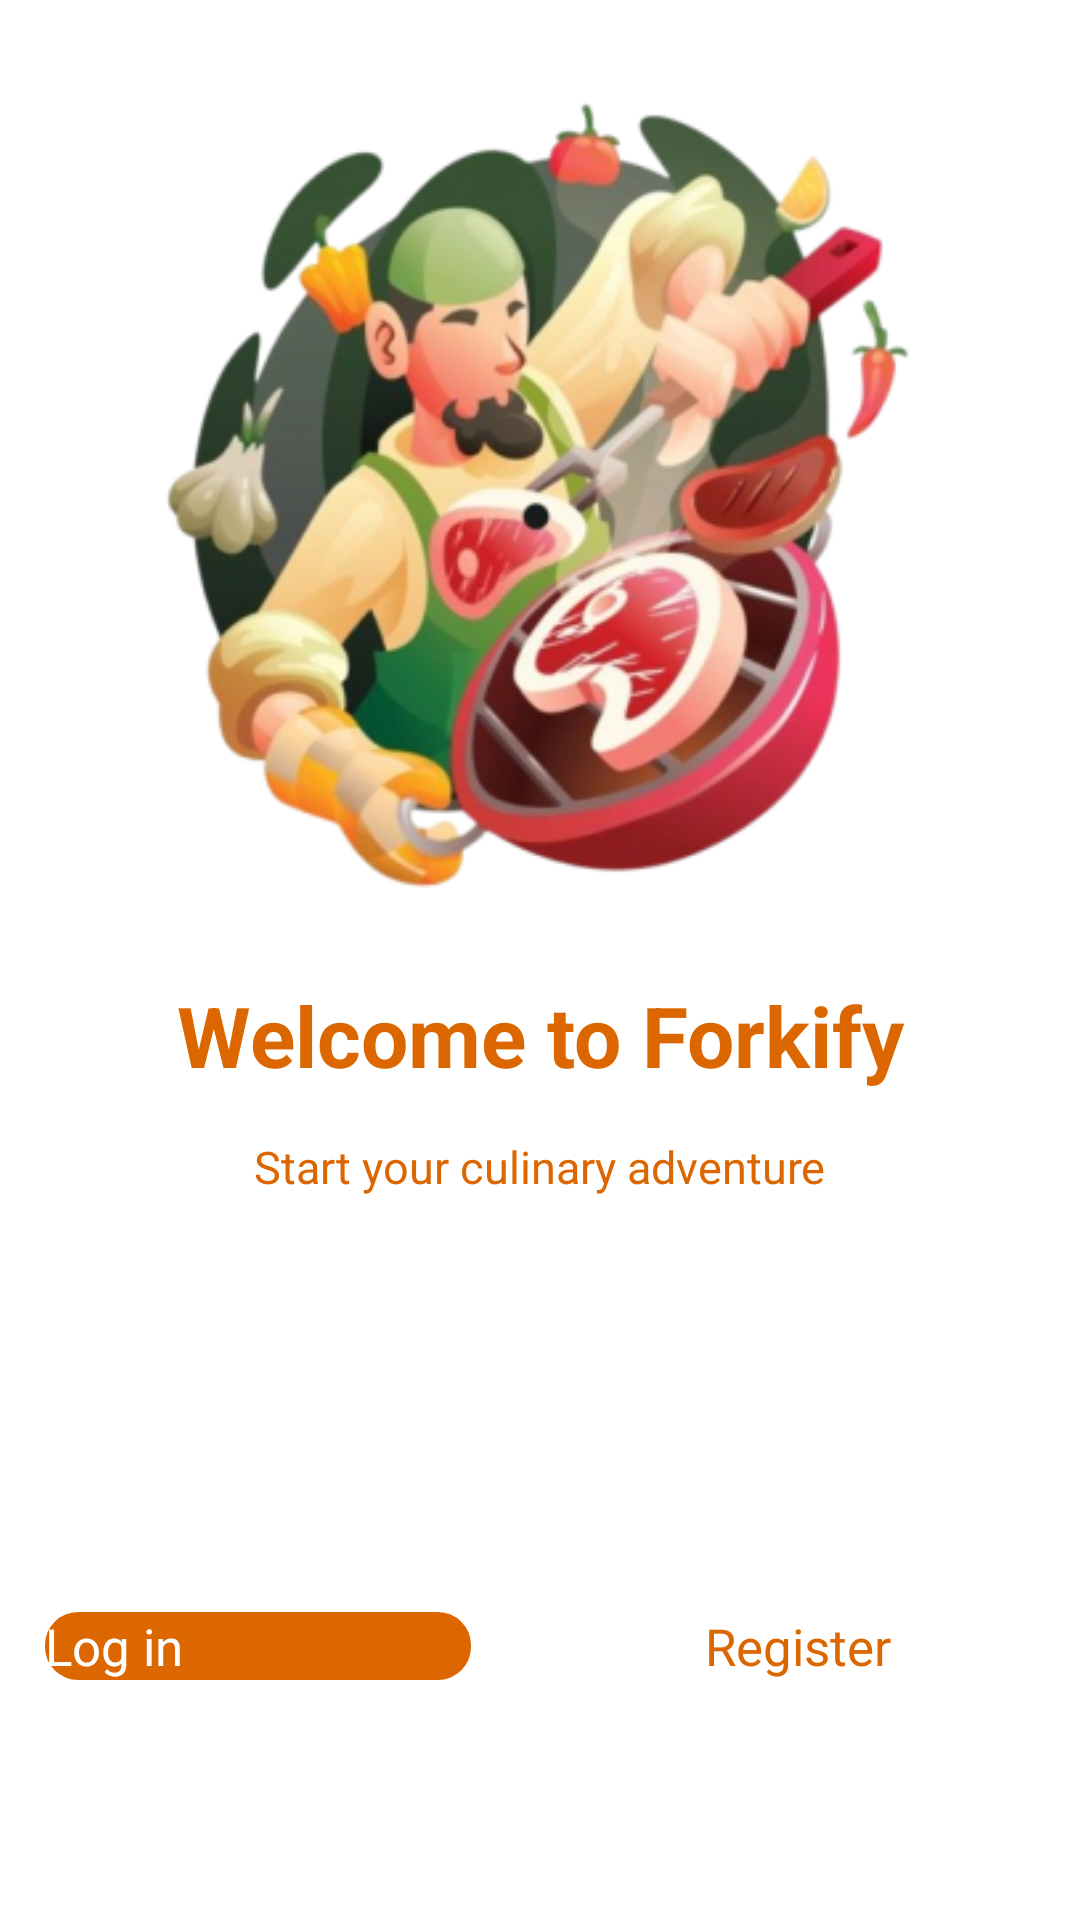

Android layout source for this screen:
<!-- AndroidManifest.xml: application theme Theme.App.Starting -->
<!-- res/layout/fragment_auth.xml -->
<?xml version="1.0" encoding="utf-8"?>
<androidx.constraintlayout.widget.ConstraintLayout xmlns:android="http://schemas.android.com/apk/res/android"
    xmlns:tools="http://schemas.android.com/tools"
    android:layout_width="match_parent"
    android:layout_height="match_parent"
    xmlns:app="http://schemas.android.com/apk/res-auto"
    tools:context=".presentation.screen.auth.AuthFragment">

    <androidx.appcompat.widget.AppCompatImageView
        android:id="@+id/imgCooking"
        android:layout_width="0dp"
        android:layout_height="0dp"
        app:layout_constraintTop_toTopOf="parent"
        android:layout_margin="20dp"
        app:layout_constraintBottom_toTopOf="@id/tvTitle"
        app:layout_constraintStart_toStartOf="parent"
        app:layout_constraintEnd_toEndOf="parent"
        android:layout_marginBottom="20dp"
        android:src="@mipmap/man_cooking_img_foreground"/>

    <androidx.appcompat.widget.AppCompatTextView
        android:id="@+id/tvTitle"
        android:layout_width="wrap_content"
        android:layout_height="wrap_content"
        app:layout_constraintStart_toStartOf="parent"
        app:layout_constraintEnd_toEndOf="parent"
        app:layout_constraintTop_toTopOf="parent"
        app:layout_constraintBottom_toBottomOf="parent"
        android:textColor="@color/carrot_color"
        android:layout_marginTop="50dp"
        android:text="@string/welcome_to_forkify"
        android:textStyle="bold"
        android:textSize="28sp"/>

    <androidx.appcompat.widget.AppCompatTextView
        android:id="@+id/tvSlogan"
        android:layout_width="wrap_content"
        android:layout_height="wrap_content"
        app:layout_constraintTop_toBottomOf="@+id/tvTitle"
        app:layout_constraintStart_toStartOf="parent"
        app:layout_constraintEnd_toEndOf="parent"
        android:text="@string/start_your_culinary_adventure"
        android:textColor="@color/carrot_color"
        android:layout_marginTop="15dp"
        android:textSize="15sp"/>

    <androidx.appcompat.widget.LinearLayoutCompat
        android:layout_width="match_parent"
        android:layout_height="wrap_content"
        app:layout_constraintBottom_toBottomOf="parent"
        android:layout_marginBottom="80dp"
        android:orientation="horizontal">

        <androidx.appcompat.widget.AppCompatButton
            android:id="@+id/btnLogIn"
            android:layout_width="wrap_content"
            android:layout_height="wrap_content"
            android:background="@drawable/log_in_btn_shape"
            android:textColor="@color/white"
            android:layout_marginHorizontal="15dp"
            android:layout_weight="1"
            android:textSize="17sp"
            android:text="@string/log_in"
            android:textAllCaps="false"/>

        <androidx.appcompat.widget.AppCompatButton
            android:id="@+id/btnNewAcc"
            android:layout_width="wrap_content"
            android:layout_height="wrap_content"
            android:text="@string/register"
            android:textSize="17sp"
            android:layout_marginHorizontal="15dp"
            android:layout_weight="1"
            android:textAlignment="center"
            android:textColor="@color/carrot_color"
            android:background="@drawable/register_btn_shape"
            android:textAllCaps="false"/>

    </androidx.appcompat.widget.LinearLayoutCompat>

</androidx.constraintlayout.widget.ConstraintLayout>
<!-- resources referenced by this layout -->
<resources>
  <color name="carrot_color">#DC6701</color>
  <color name="white">#FFFFFFFF</color>
  <!-- drawable log_in_btn_shape (drawable) -->
  <?xml version="1.0" encoding="utf-8"?>
  <shape xmlns:android="http://schemas.android.com/apk/res/android" android:shape="rectangle">
      <solid android:color="@color/carrot_color"/>
      <corners android:radius="11dp"/>
  </shape>
  <!-- drawable register_btn_shape (drawable) -->
  <?xml version="1.0" encoding="utf-8"?>
  <shape xmlns:android="http://schemas.android.com/apk/res/android" android:shape="rectangle">
      <solid android:color="@color/transparent"/>
      <corners android:radius="11dp"/>
  </shape>
  <!-- mipmap man_cooking_img_foreground: webp bitmap (mipmap-hdpi, 30448 bytes) -->
  <string name="log_in">Log in</string>
  <string name="register">Register</string>
  <string name="start_your_culinary_adventure">Start your culinary adventure</string>
  <string name="welcome_to_forkify">Welcome to Forkify</string>
  <style name="Theme.App.Starting" parent="Theme.SplashScreen">
          <item name="windowSplashScreenBackground">@color/app_bg</item>
          <item name="windowSplashScreenAnimatedIcon">@mipmap/app_logo_foreground</item>
          <item name="postSplashScreenTheme">@style/Theme.HomeworksTbc</item>
      </style>
  <color name="transparent">#00000000</color>
  <color name="app_bg">#22343C</color>
  <style name="Theme.HomeworksTbc" parent="Base.Theme.HomeworksTbc" />
  <style name="Base.Theme.HomeworksTbc" parent="Theme.Material3.DayNight.NoActionBar">
          
          
          <item name="android:navigationBarColor">@android:color/transparent</item>
          <item name="android:windowLightNavigationBar" tools:targetApi="27">true</item>
  
      </style>
</resources>
